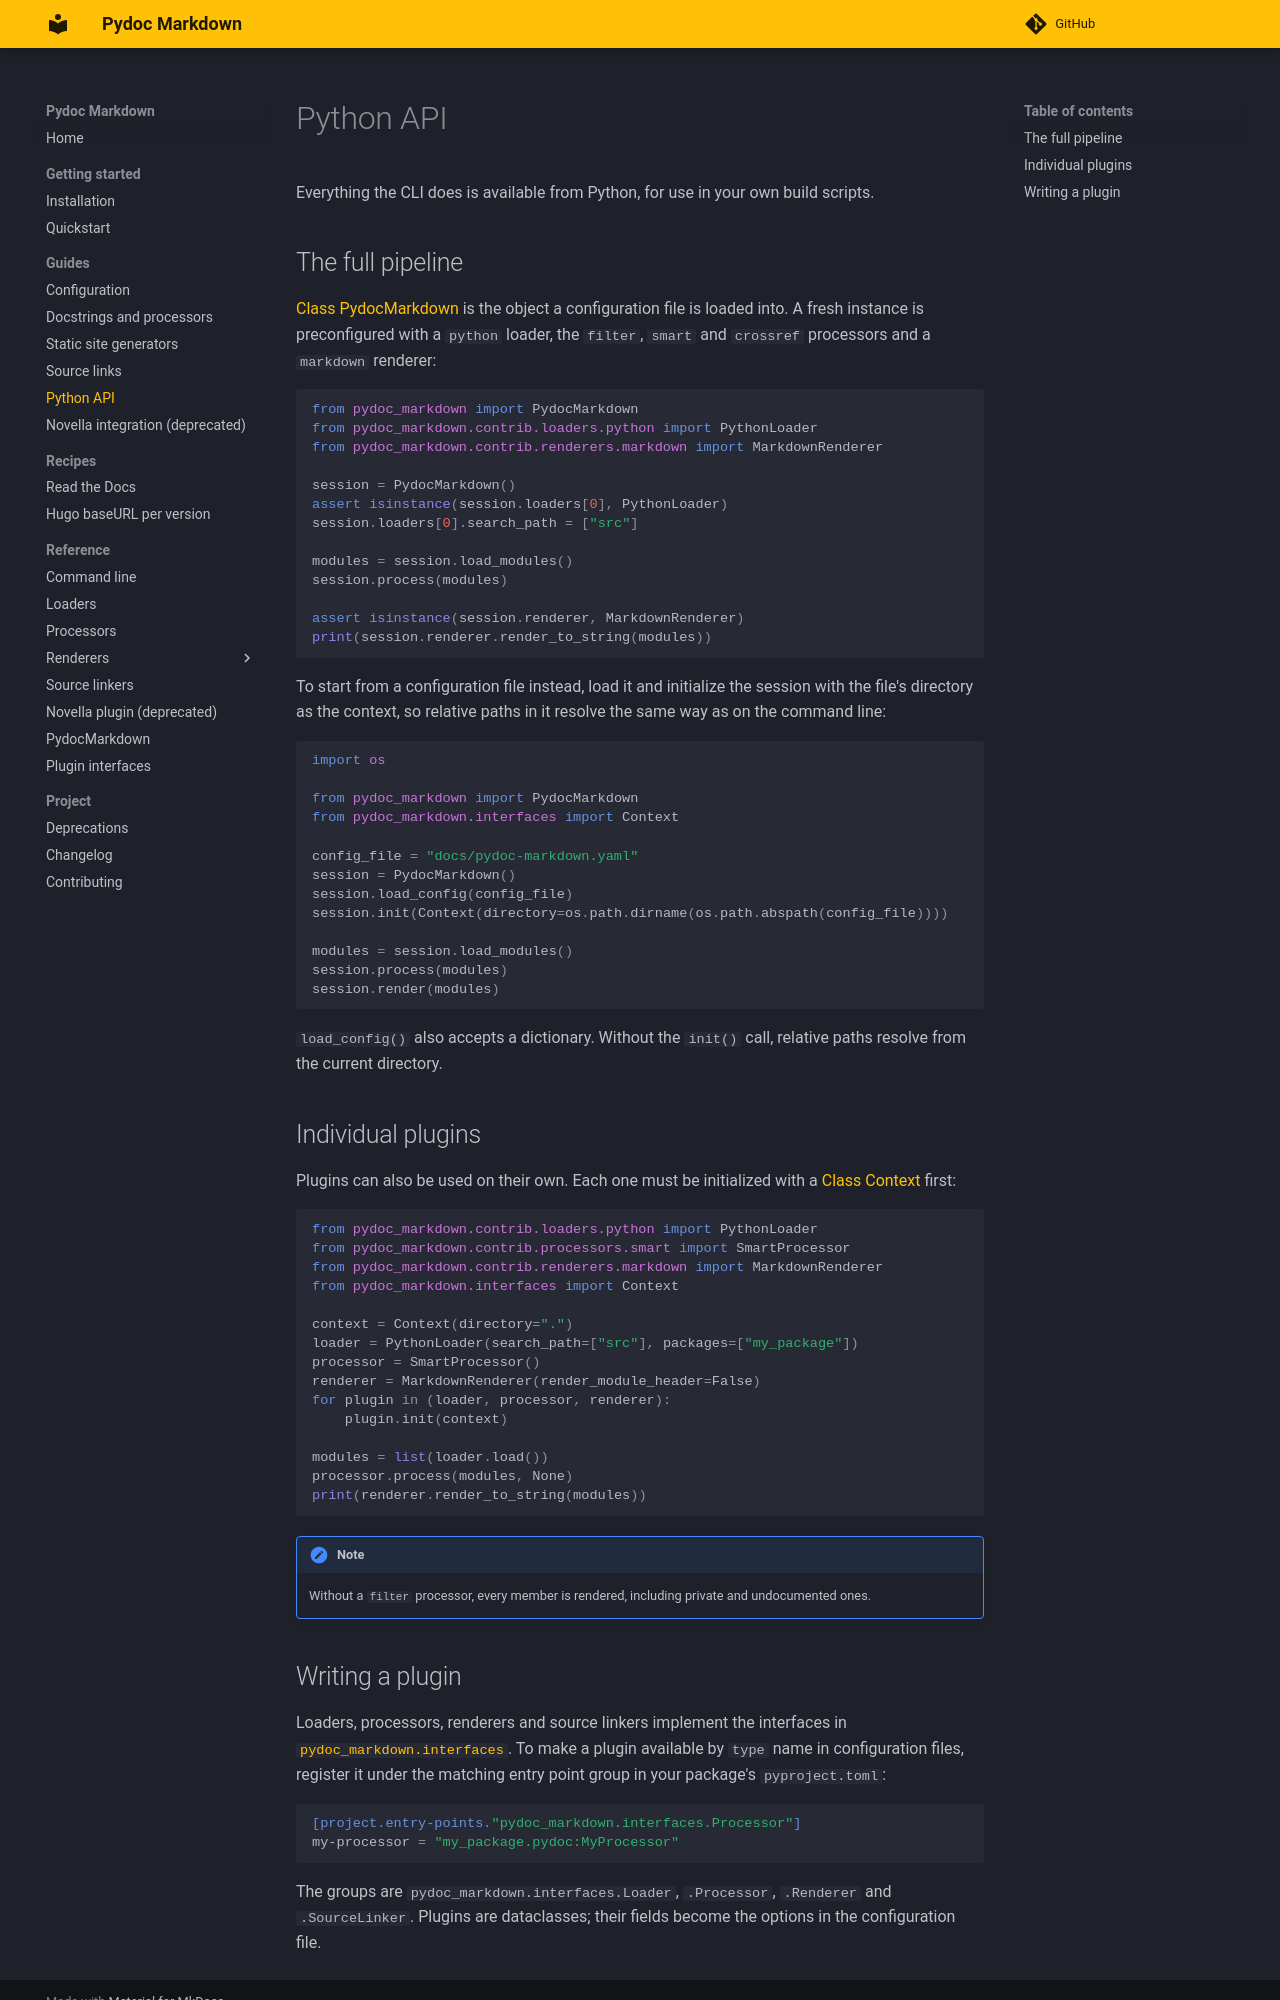

repository: NiklasRosenstein/pydoc-markdown · page: guides/python-api/index.html · generator: mkdocs

# Python API

Everything the CLI does is available from Python, for use in your own build scripts.

## The full pipeline

{@pylink pydoc_markdown.PydocMarkdown} is the object a configuration file is loaded into. A fresh instance is
preconfigured with a `python` loader, the `filter`, `smart` and `crossref` processors and a `markdown` renderer:

```py
from pydoc_markdown import PydocMarkdown
from pydoc_markdown.contrib.loaders.python import PythonLoader
from pydoc_markdown.contrib.renderers.markdown import MarkdownRenderer

session = PydocMarkdown()
assert isinstance(session.loaders[0], PythonLoader)
session.loaders[0].search_path = ["src"]

modules = session.load_modules()
session.process(modules)

assert isinstance(session.renderer, MarkdownRenderer)
print(session.renderer.render_to_string(modules))
```

To start from a configuration file instead, load it and initialize the session with the file's directory as the
context, so relative paths in it resolve the same way as on the command line:

```py
import os

from pydoc_markdown import PydocMarkdown
from pydoc_markdown.interfaces import Context

config_file = "docs/pydoc-markdown.yaml"
session = PydocMarkdown()
session.load_config(config_file)
session.init(Context(directory=os.path.dirname(os.path.abspath(config_file))))

modules = session.load_modules()
session.process(modules)
session.render(modules)
```

`load_config()` also accepts a dictionary. Without the `init()` call, relative paths resolve from the current
directory.

## Individual plugins

Plugins can also be used on their own. Each one must be initialized with a
{@pylink pydoc_markdown.interfaces.Context} first:

```py
from pydoc_markdown.contrib.loaders.python import PythonLoader
from pydoc_markdown.contrib.processors.smart import SmartProcessor
from pydoc_markdown.contrib.renderers.markdown import MarkdownRenderer
from pydoc_markdown.interfaces import Context

context = Context(directory=".")
loader = PythonLoader(search_path=["src"], packages=["my_package"])
processor = SmartProcessor()
renderer = MarkdownRenderer(render_module_header=False)
for plugin in (loader, processor, renderer):
    plugin.init(context)

modules = list(loader.load())
processor.process(modules, None)
print(renderer.render_to_string(modules))
```

!!! note

    Without a `filter` processor, every member is rendered, including private and undocumented ones.
